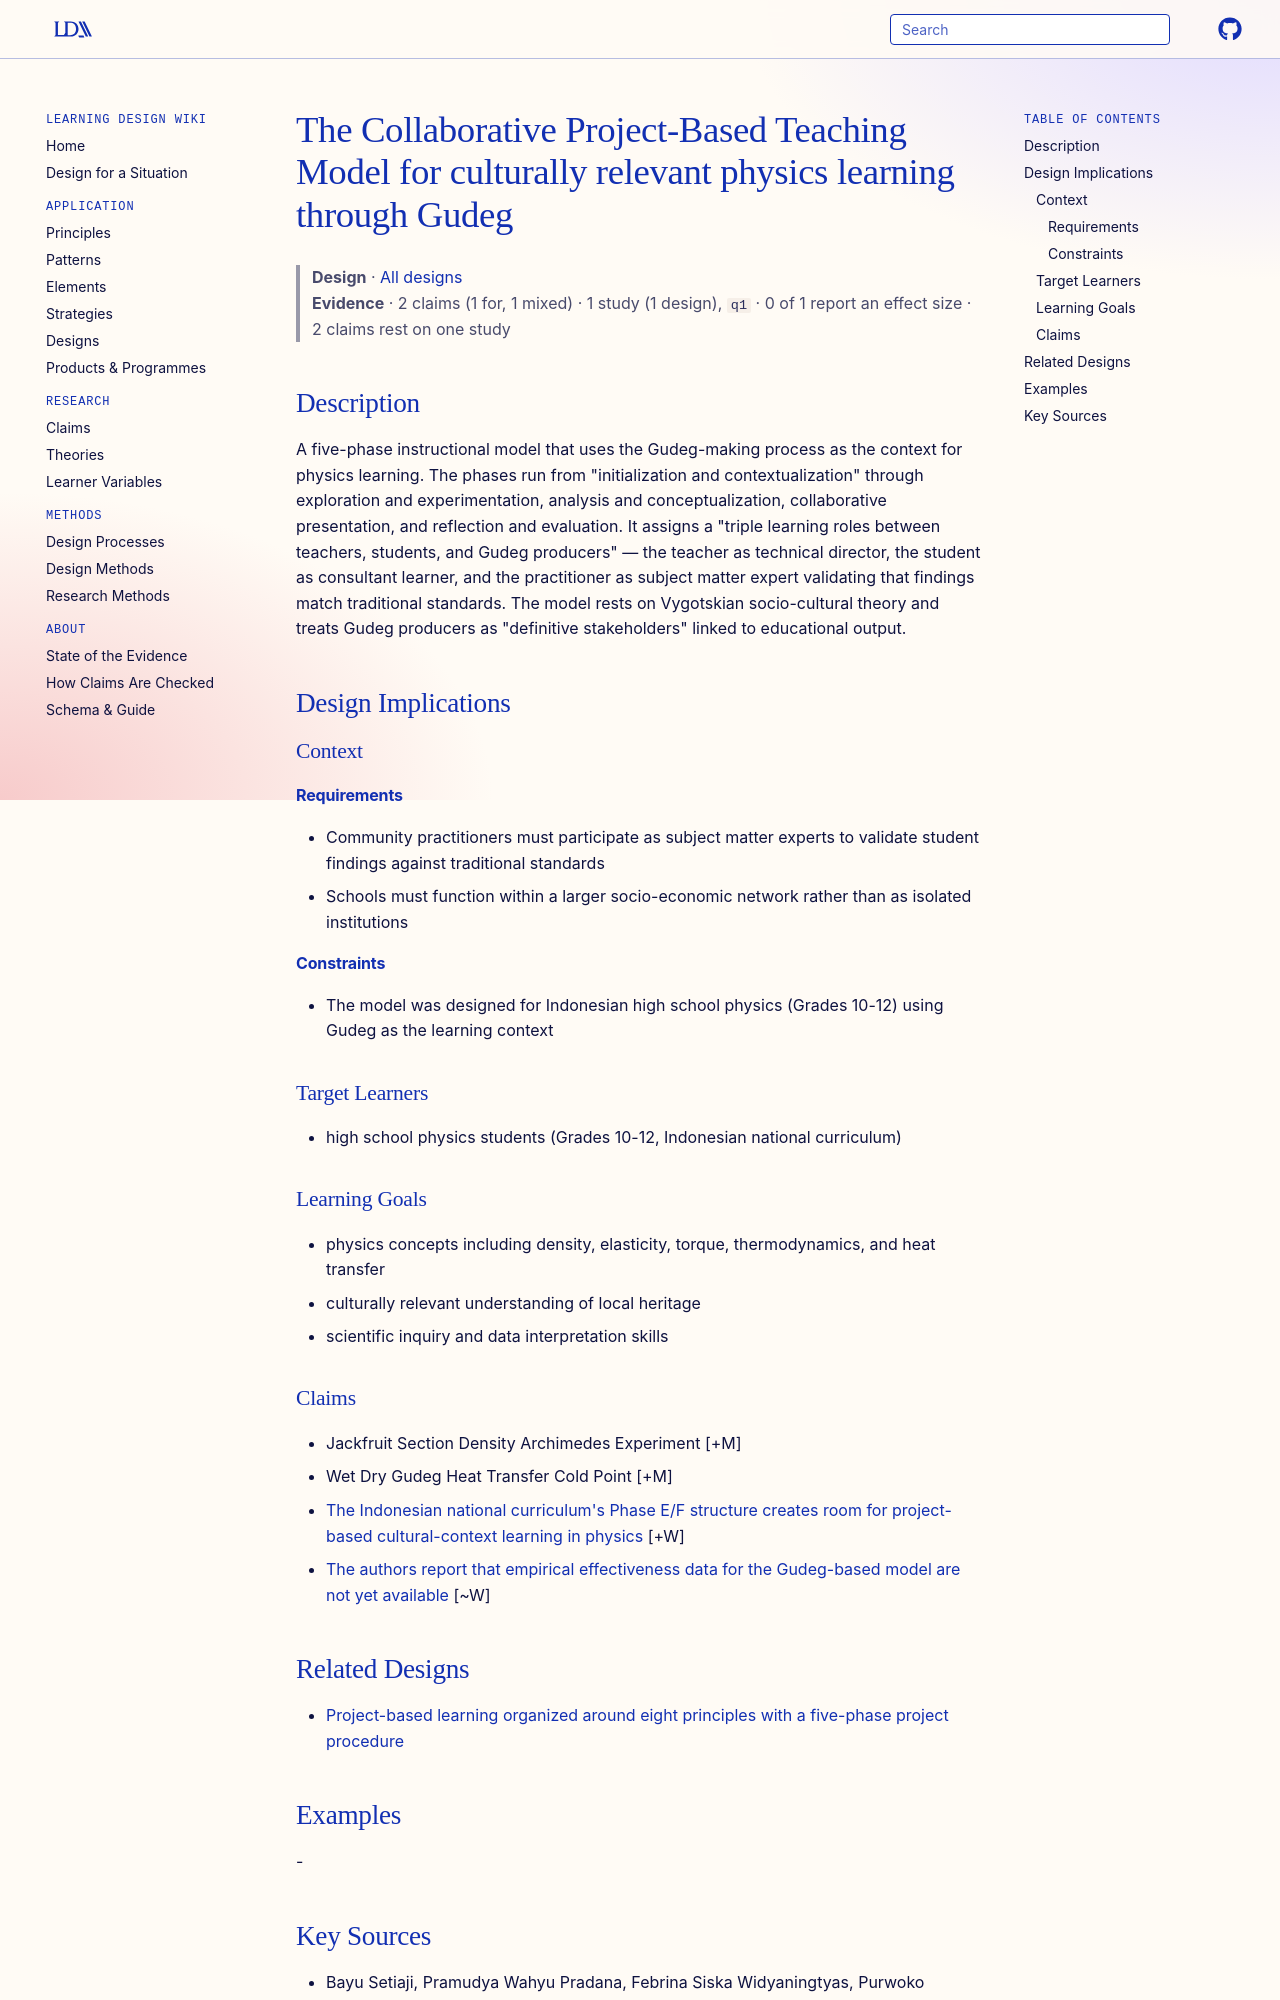

repository: Learning-Design-Alliance/learning-wiki · page: designs/collaborative-project-based-teaching-gudeg-model/index.html · generator: mkdocs

---
type: design
id: collaborative-project-based-teaching-gudeg-model
title: The Collaborative Project-Based Teaching Model for culturally relevant physics learning through Gudeg
description: A five-phase instructional model that uses the Gudeg-making process as the context for physics learning.
status: review
generated:
  by: "process:settle-candidates"
  at: 2026-11-21
sources:
  - id: bayu-setiaji-2024
    resource: "https://doi.org/10.1186/s42779-022-00134-7"
    title: "Bayu Setiaji, Pramudya Wahyu Pradana, Febrina Siska Widyaningtyas, Purwoko Haryadi Santoso, Yusman Wiyatmo, Heru Kuswanto. (2024). The Physics of Gudeg: Learning the Mechanics and Thermal Properties Using Collaborative Project based Activities for the High School Physics. https://doi.org/10.1186/s42779-022-00134-7"
    author: Bayu Setiaji, Pramudya Wahyu Pradana, Febrina Siska Widyaningtyas, Purwoko Haryadi Santoso, Yusman Wiyatmo, Heru Kuswanto
---

# The Collaborative Project-Based Teaching Model for culturally relevant physics learning through Gudeg

> **Design** · [All designs](index.md)
> **Evidence** · 2 claims (1 for, 1 mixed) · 1 study (1 design), `q1` · 0 of 1 report an effect size · 2 claims rest on one study

## Description
A five-phase instructional model that uses the Gudeg-making process as the context for physics learning. The phases run from "initialization and contextualization" through exploration and experimentation, analysis and conceptualization, collaborative presentation, and reflection and evaluation. It assigns a "triple learning roles between teachers, students, and Gudeg producers" — the teacher as technical director, the student as consultant learner, and the practitioner as subject matter expert validating that findings match traditional standards. The model rests on Vygotskian socio-cultural theory and treats Gudeg producers as "definitive stakeholders" linked to educational output.

## Design Implications

### Context
#### Requirements
- Community practitioners must participate as subject matter experts to validate student findings against traditional standards
- Schools must function within a larger socio-economic network rather than as isolated institutions
#### Constraints
- The model was designed for Indonesian high school physics (Grades 10-12) using Gudeg as the learning context

### Target Learners
- high school physics students (Grades 10-12, Indonesian national curriculum)

### Learning Goals
- physics concepts including density, elasticity, torque, thermodynamics, and heat transfer
- culturally relevant understanding of local heritage
- scientific inquiry and data interpretation skills

### Claims

- Jackfruit Section Density Archimedes Experiment [+M]
- Wet Dry Gudeg Heat Transfer Cold Point [+M]
- [The Indonesian national curriculum's Phase E/F structure creates room for project-based cultural-context learning in physics](../claims/indonesian-curriculum-phase-e-f-project-room.md) [+W]
- [The authors report that empirical effectiveness data for the Gudeg-based model are not yet available](../claims/gudeg-model-effectiveness-data-missing.md) [~W]
